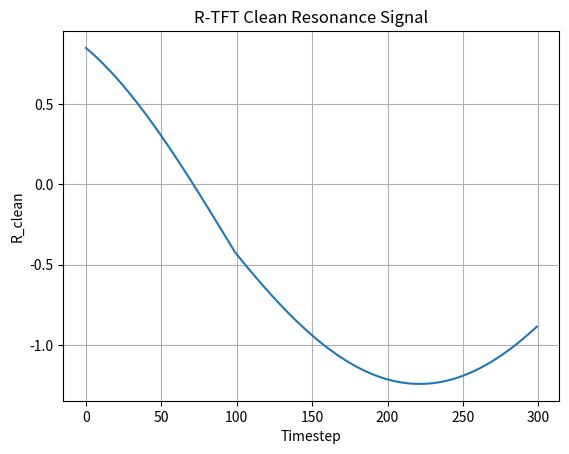

The script that saved this image:
"""
R-TFT: Real-Time Fractional Tracking
[redacted]
License: REL-1.0
"""
import numpy as np
from collections import deque
import matplotlib.pyplot as plt

class RTFTracker:
    def __init__(self, P, window=100):
        self.P = np.array(P)
        self.norm_P = np.linalg.norm(P)
        self.buffer = deque(maxlen=window)

    def update(self, theta_dot):
        theta_dot = np.array(theta_dot)
        R_inner = np.dot(theta_dot, self.P) / self.norm_P
        self.buffer.append(R_inner)
        R_outer = np.mean(self.buffer) if self.buffer else 0
        R_clean = 2 * R_inner - R_outer
        return R_clean, R_inner

if __name__ == '__main__':
    # Example: simulate resonance signal
    P = [1.618, -1.0]
    tracker = RTFTracker(P)
    R_vals = []

    for t in range(300):
        theta_dot = [np.cos(0.01 * t), np.sin(0.01 * t)]
        R_clean, _ = tracker.update(theta_dot)
        R_vals.append(R_clean)

    plt.plot(R_vals)
    plt.title("R-TFT Clean Resonance Signal")
    plt.xlabel("Timestep")
    plt.ylabel("R_clean")
    plt.grid(True)
    plt.show()